Run: headless pygame with SDL's dummy video driver; simulated clock (each Clock.tick advances the game by its frame time, no real sleeping); random seed 0; keys injected as events and as key.get_pressed() state; no mouse input.
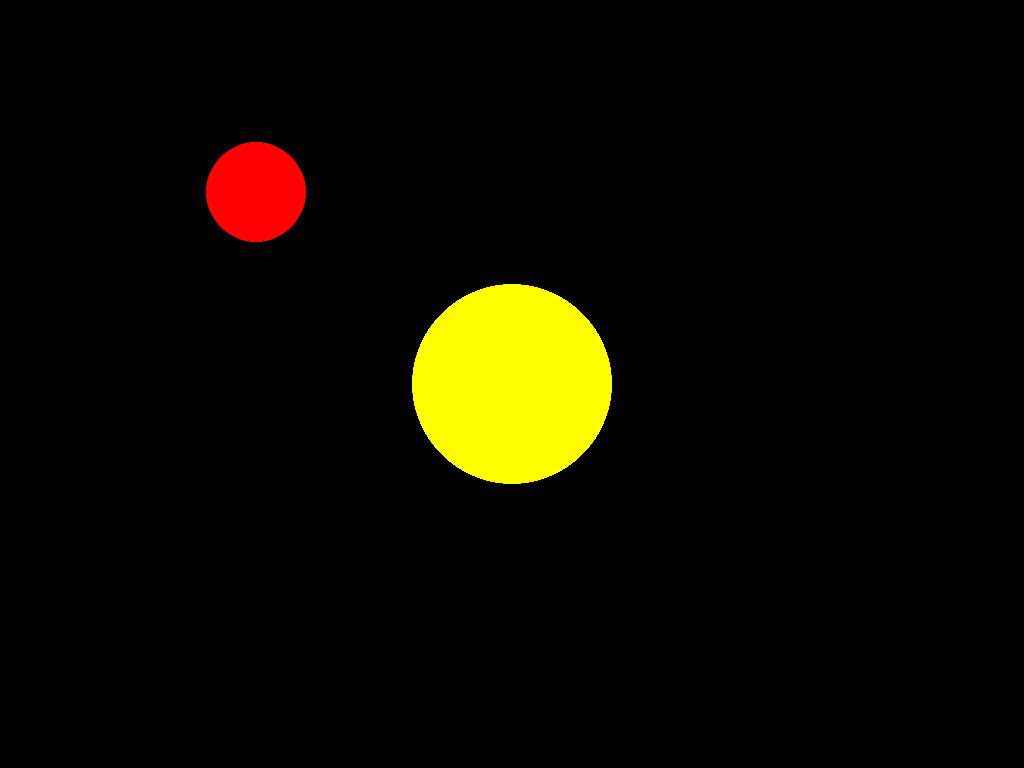
Frame 1 of 4 · flips 1–60 · no input
Frame 2 of 4 · flips 61–180 · tapped SPACE, RETURN · held RIGHT (→), D · screen unchanged from frame 1, image omitted
Frame 3 of 4 · flips 181–300 · held DOWN (↓), S · screen unchanged from frame 2, image omitted
Frame 4 of 4 · flips 301–420 · held LEFT (←), A, UP (↑), W · screen unchanged from frame 3, image omitted

The pygame program that drew these frames:

import pygame
import os

# clear terminal
os.system('cls')

# screen size 
screen_width = 1_024
screen_height = 768
screen_size = (screen_width, screen_height)

# pygame initialization
pygame.init()

# create pygame screen
screen = pygame.display.set_mode(screen_size)

# create clock
fps_clock = pygame.time.Clock()
fps = 60

# start game loop
run = True
while run == True:
    fps_clock.tick(fps) 
    
    for event in pygame.event.get():
        if event.type == pygame.QUIT:
            run = False
            
    pygame.draw.circle(screen,"yellow",(screen_width/2,screen_height/2), 100, 0)
    pygame.draw.circle(screen,"red",(screen_width/4,screen_height/4), 50, 0)
    
    
    
    
    pygame.display.flip()

    
